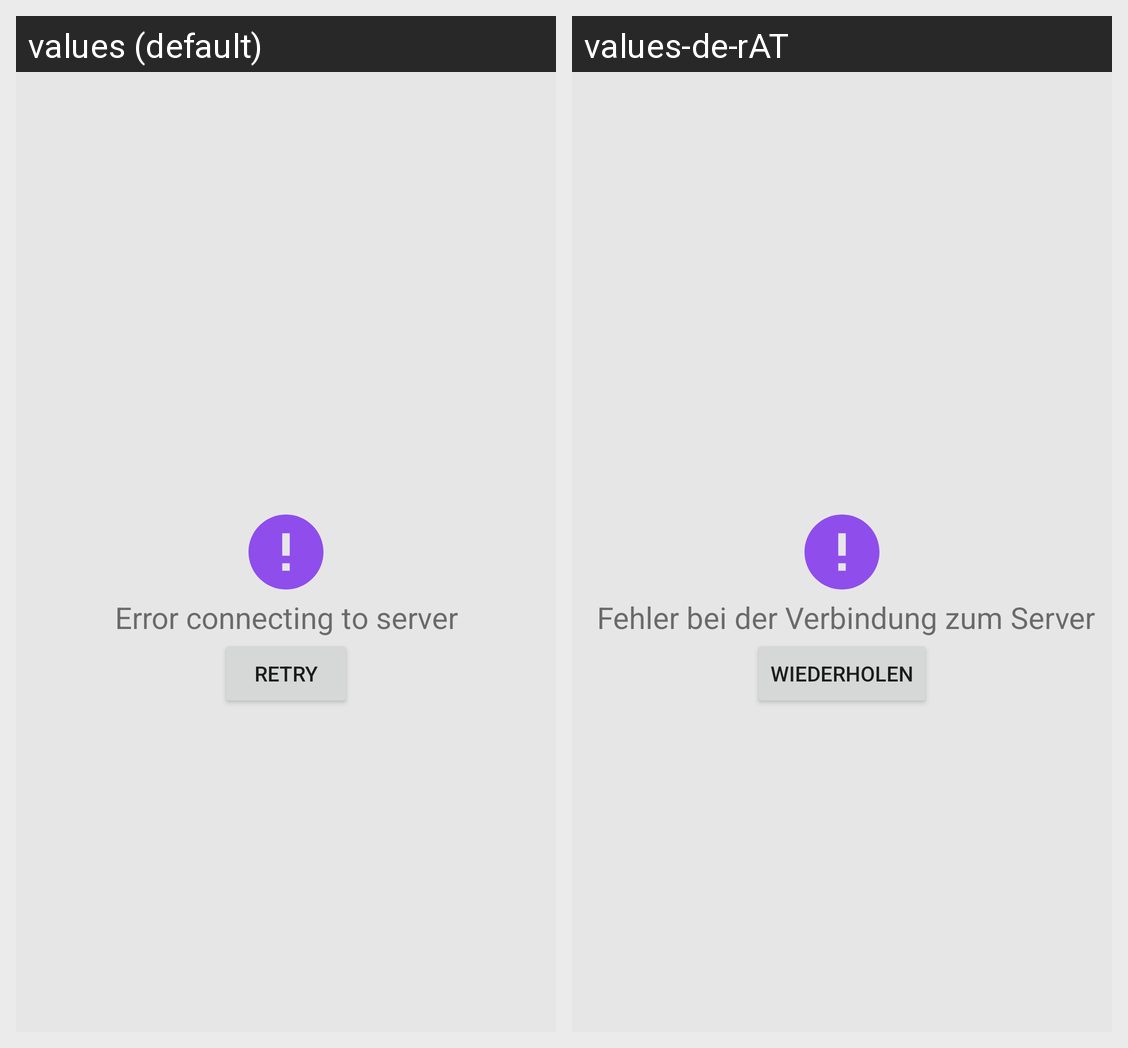

Translations of the strings shown on this Android screen, per locale in the grid:
Android screen res/layout/error_layout.xml rendered under 2 locales, left to right: values (default), values-de-rAT. Device: Nexus 5 (rendered at 1080×1920; each locale shown at half size, 540×960, under a caption strip naming it); theme AppTheme.
Strings drawn on this screen, with the default value and each locale's value (text and hints the layout hard-codes, and strings that could not be matched under every locale, appear in the picture but are not listed):

error_connecting_to_server
  values: Error connecting to server
  values-de-rAT:  Fehler bei der Verbindung zum Server

retry
  values: Retry
  values-de-rAT: Wiederholen
